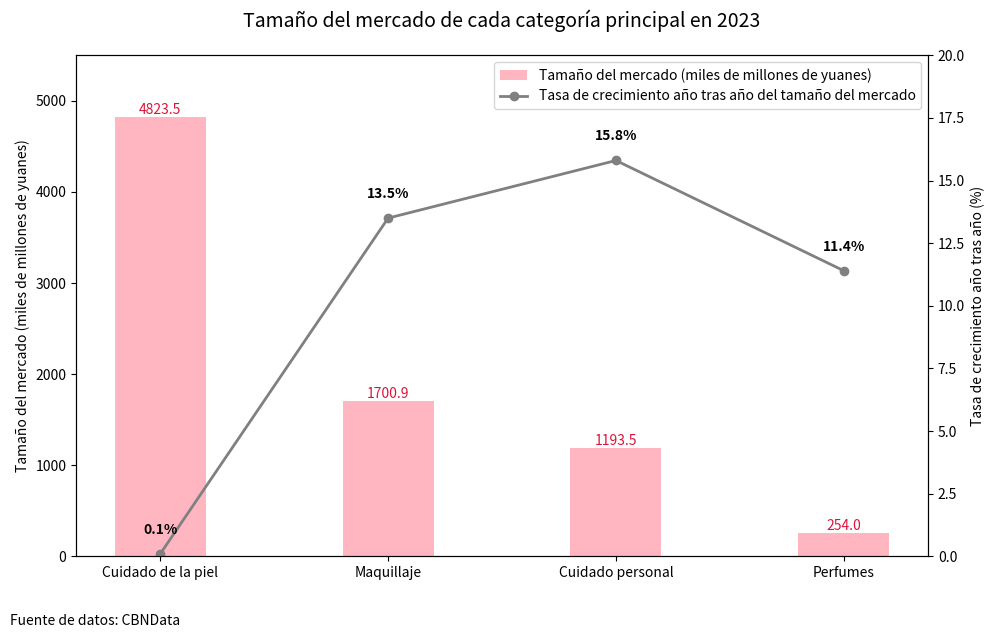

Write Python code to recreate this figure.
import matplotlib.pyplot as plt
import numpy as np

# 数据
categorias = ['Cuidado de la piel', 'Maquillaje', 'Cuidado personal', 'Perfumes']
tamaño_del_mercado = [4823.5, 1700.9, 1193.5, 254]
tasa_de_crecimiento = [0.1, 13.5, 15.8, 11.4]

x = np.arange(len(categorias))
ancho = 0.4

fig, ax1 = plt.subplots(figsize=(10, 6))

# Gráfico de barras: Tamaño del mercado
barras = ax1.bar(x, tamaño_del_mercado, ancho, color='#FFB6C1', label='Tamaño del mercado (miles de millones de yuanes)')
ax1.set_ylabel('Tamaño del mercado (miles de millones de yuanes)')
ax1.set_xticks(x)
ax1.set_xticklabels(categorias)
ax1.bar_label(barras, fmt='%.1f', label_type='edge', fontsize=10, color='crimson')
ax1.set_ylim(0, 5500)

# Gráfico de línea: Tasa de crecimiento año tras año
ax2 = ax1.twinx()
linea = ax2.plot(x, tasa_de_crecimiento, color='gray', marker='o', label='Tasa de crecimiento año tras año del tamaño del mercado', linewidth=2)
ax2.set_ylabel('Tasa de crecimiento año tras año (%)')
for i, val in enumerate(tasa_de_crecimiento):
    ax2.text(x[i], val + 0.8, f'{val:.1f}%', ha='center', fontsize=10, weight='bold')
ax2.set_ylim(0, 20)

# Establecer el título y aumentar el espaciado para evitar superposiciones
plt.title('Tamaño del mercado de cada categoría principal en 2023', fontsize=14, pad=20)

# Combinar las leyendas
handles = list(barras)[:1] + linea  # Solo tomar una barra como representante + la línea
etiquetas = ['Tamaño del mercado (miles de millones de yuanes)', 'Tasa de crecimiento año tras año del tamaño del mercado']
ax1.legend(handles, etiquetas, loc='upper right', fontsize=10)

# Agregar la fuente de los datos
plt.figtext(0.01, -0.05, 'Fuente de datos: CBNData', fontsize=10, ha='left')

plt.tight_layout()
plt.show()
